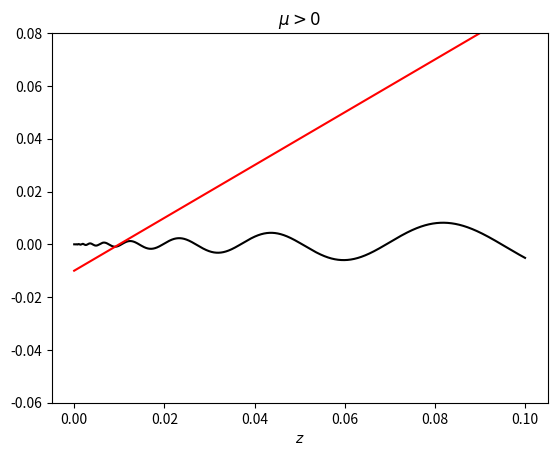

Python code for this plot:
import matplotlib.pyplot as plt
import numpy as np


def func(x, p):
    e, mu, x_bar, beta, nu, xi, phi = p
    return (e * mu + x_bar) * beta * (x**nu) * np.cos(xi * np.log(x) + phi)


mu = 0.01
nu = 1
pars = [0.5, mu, 1, 0.1, nu, 10, 0]

z = np.linspace(0, 0.1, num=10000)

fig, ax = plt.subplots()
ax.plot(z, func(z, pars), color="black")
ax.plot(z, z - mu, color="red")
ax.set_xlabel(r"$z$")
ax.set_ylim([-0.06, 0.08])
ax.set_title(r"$\mu>0$")
